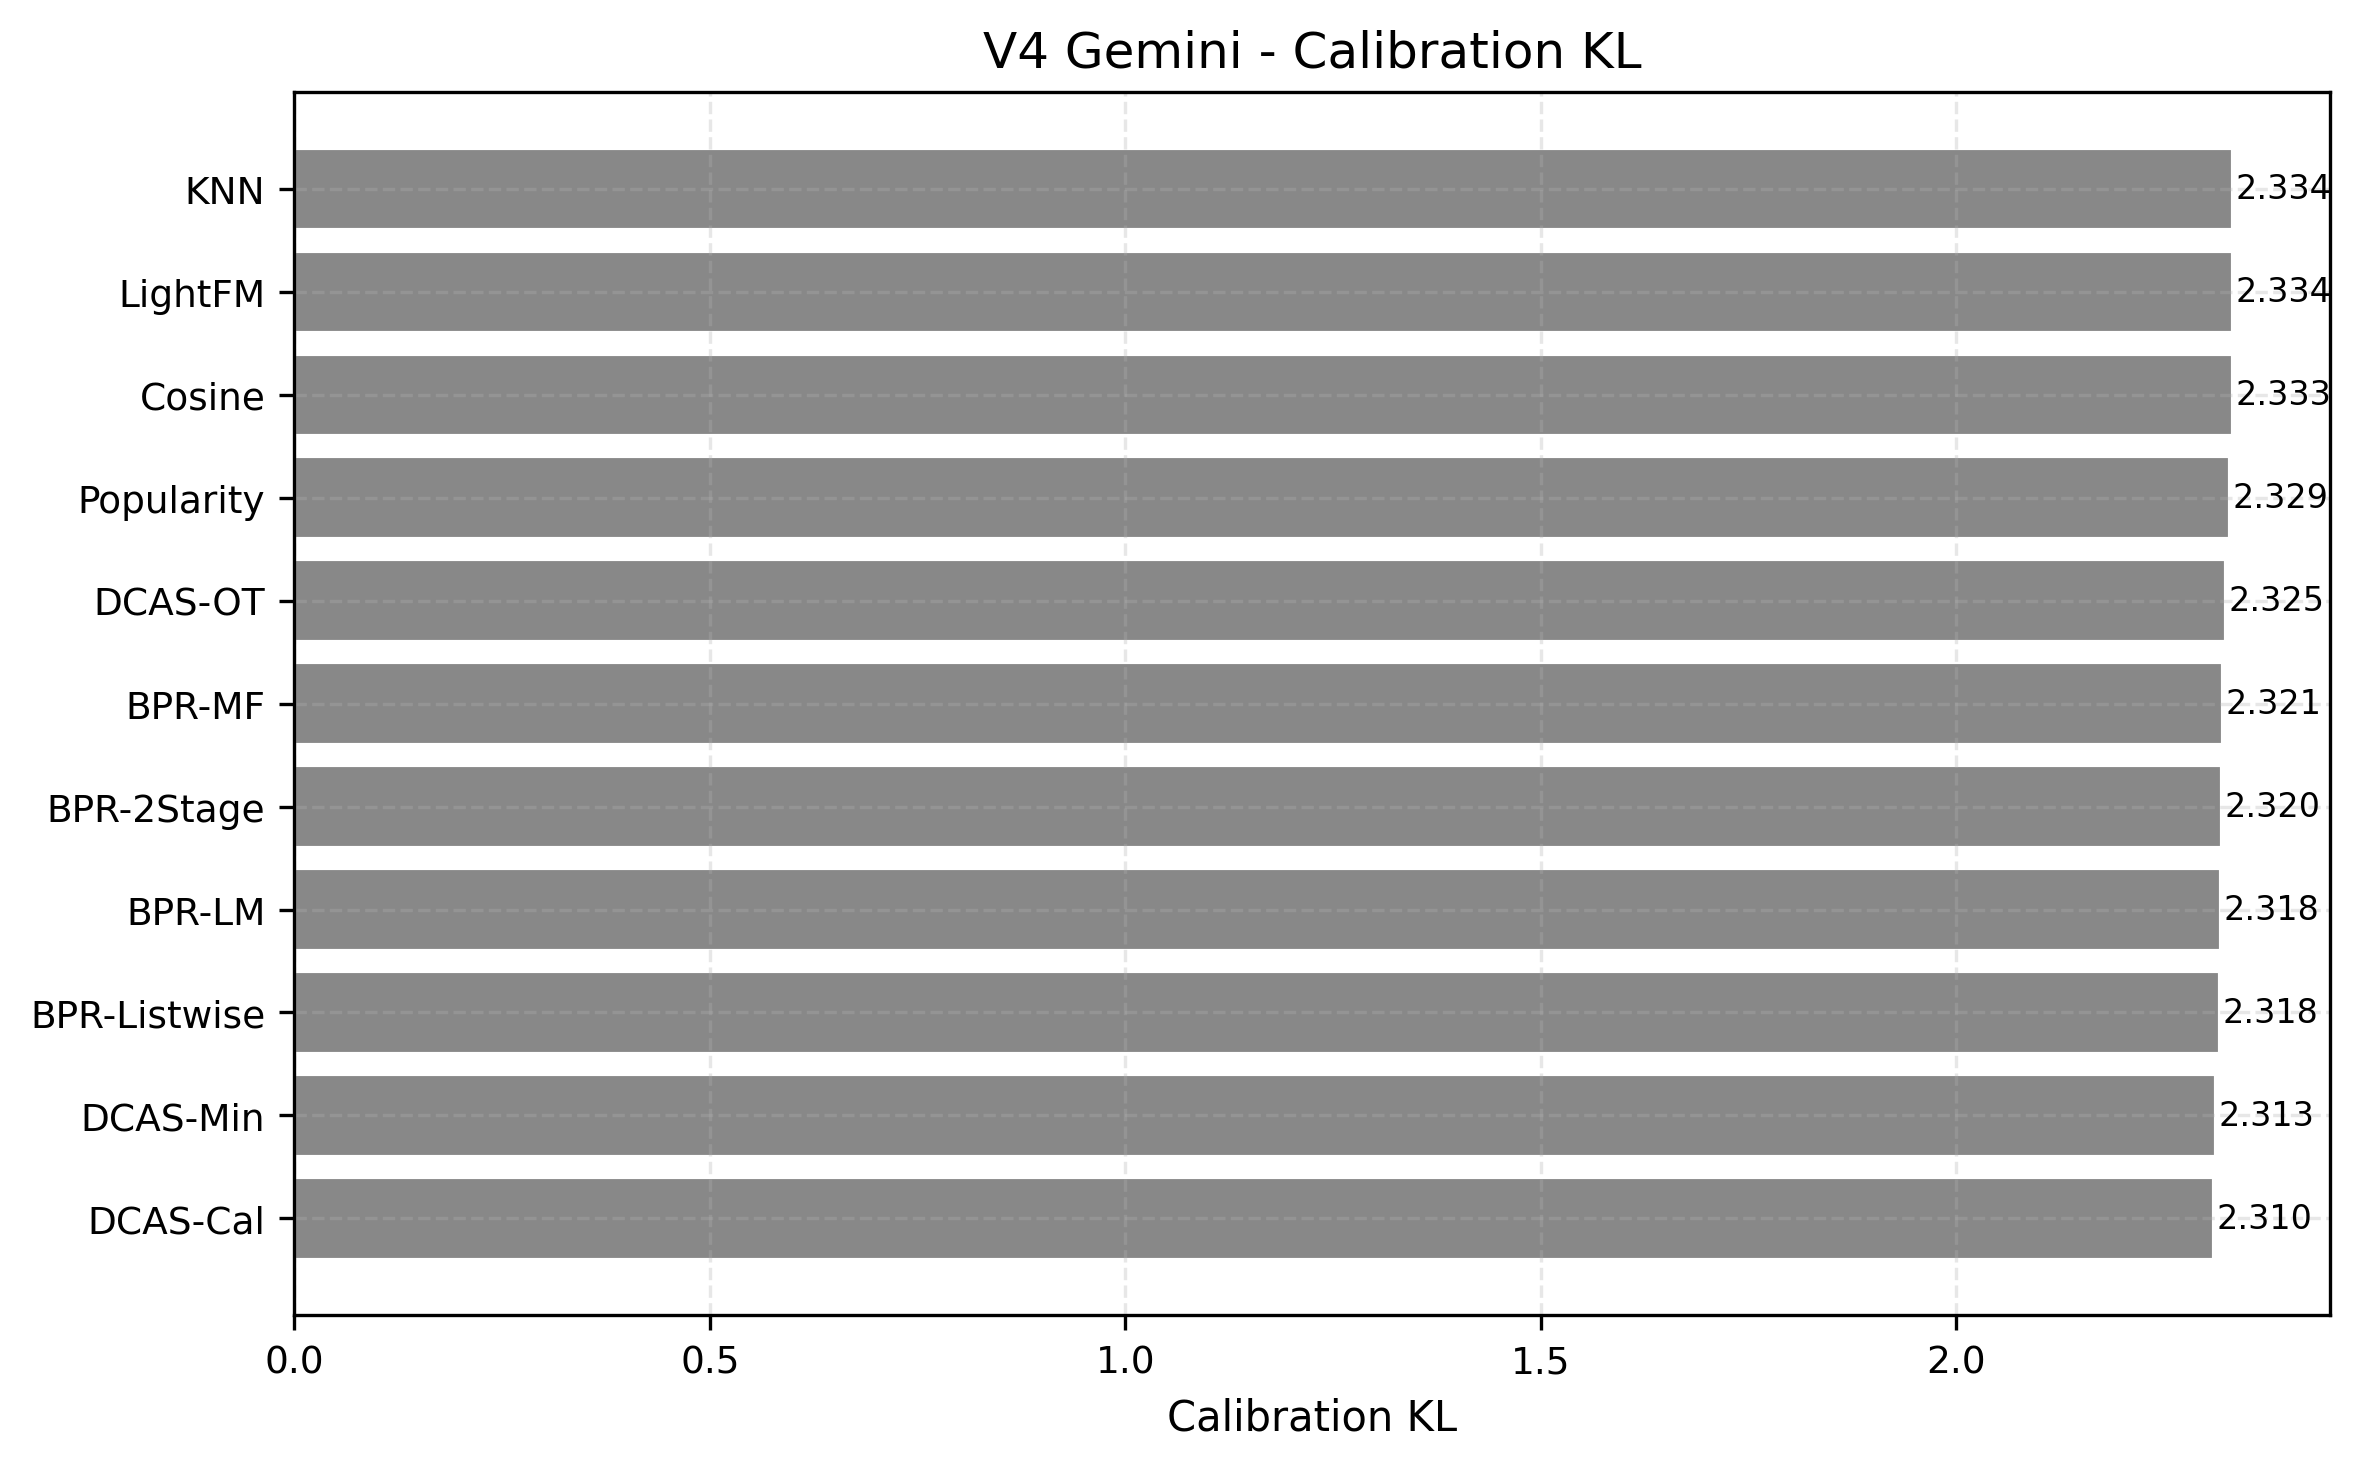

Data behind this chart, as committed beside it:
method, cultural_calibration_kl_mean
Popularity, 2.329
Cosine, 2.333
KNN, 2.334
LightFM, 2.334
BPR-MF, 2.321
BPR-2Stage, 2.32
BPR-Listwise, 2.318
BPR-LM, 2.318
DCAS-OT, 2.325
DCAS-Cal, 2.31
DCAS-Min, 2.313
